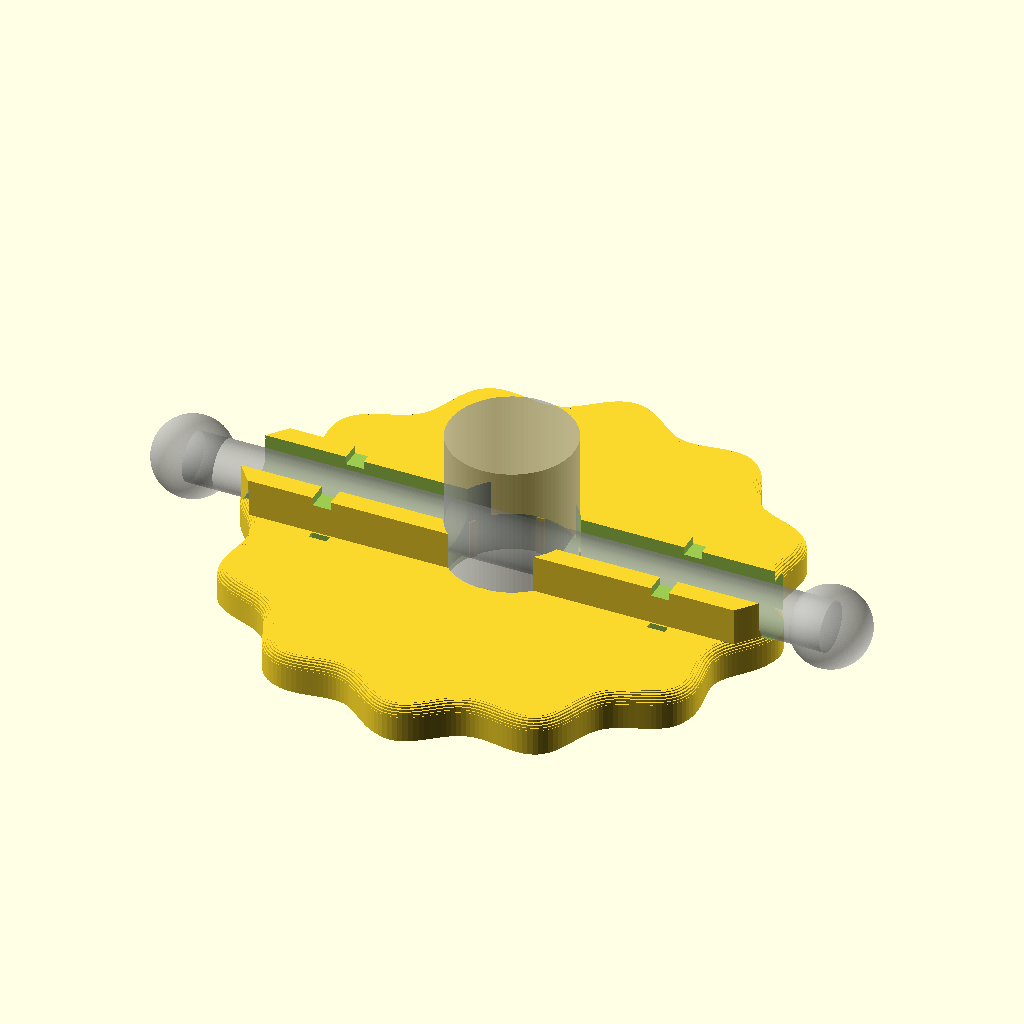
Cell 1: the model at its default parameters.
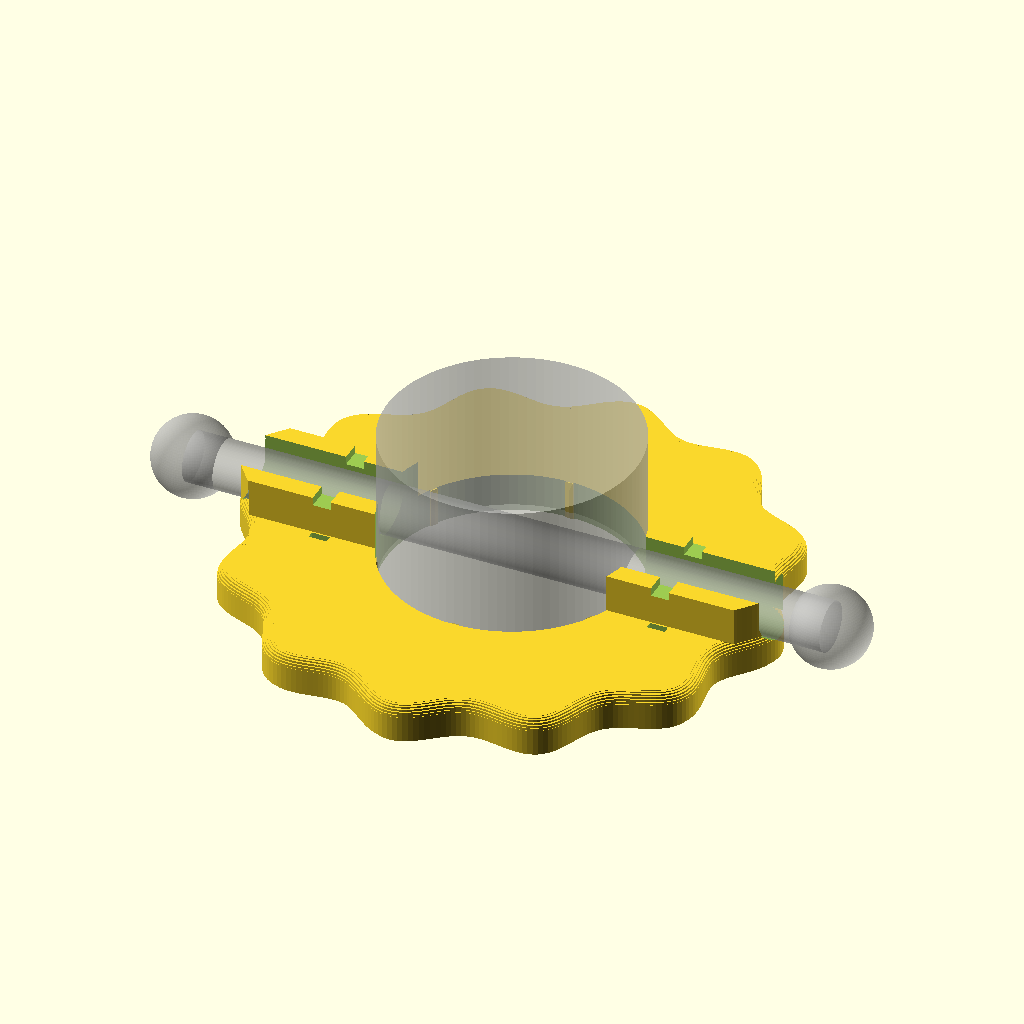
Cell 2: hub_dia = 76 (everything else at default).
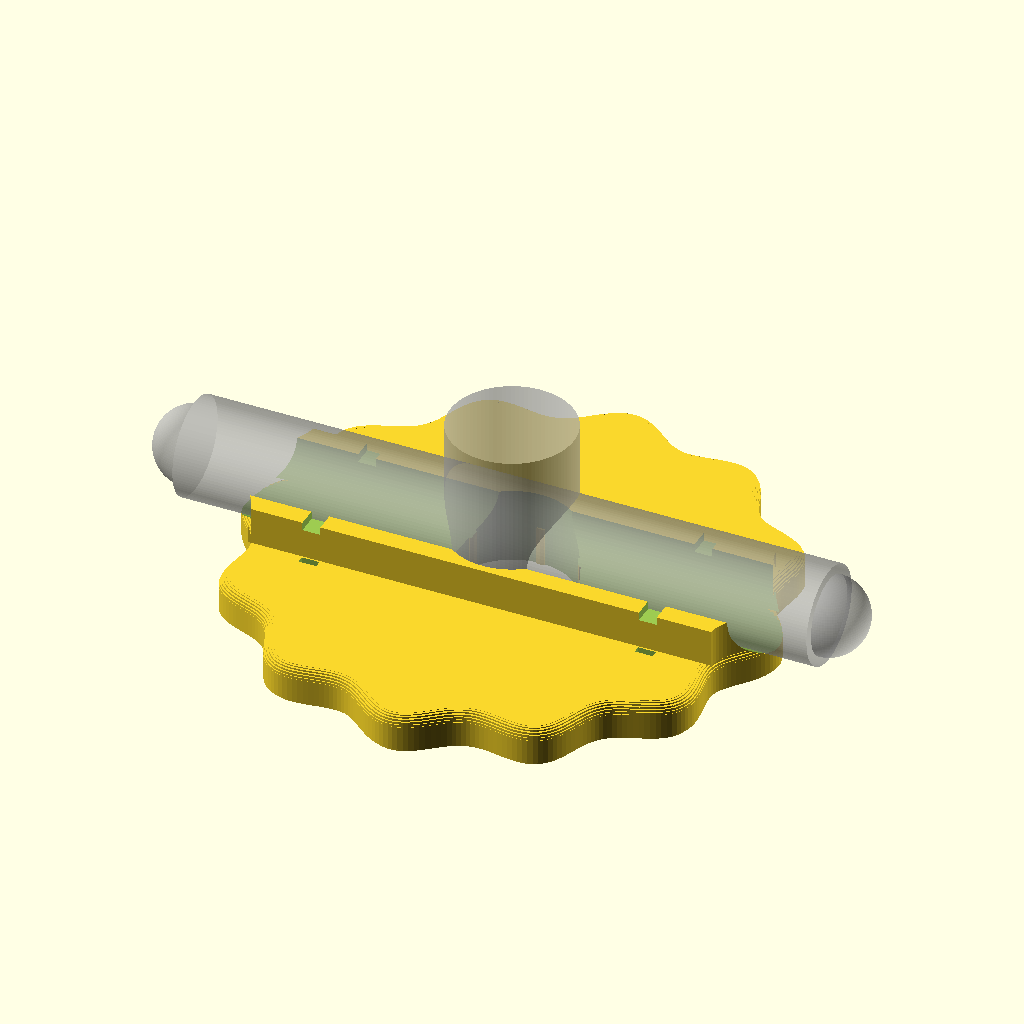
Cell 3: bar_dia = 30 (everything else at default).
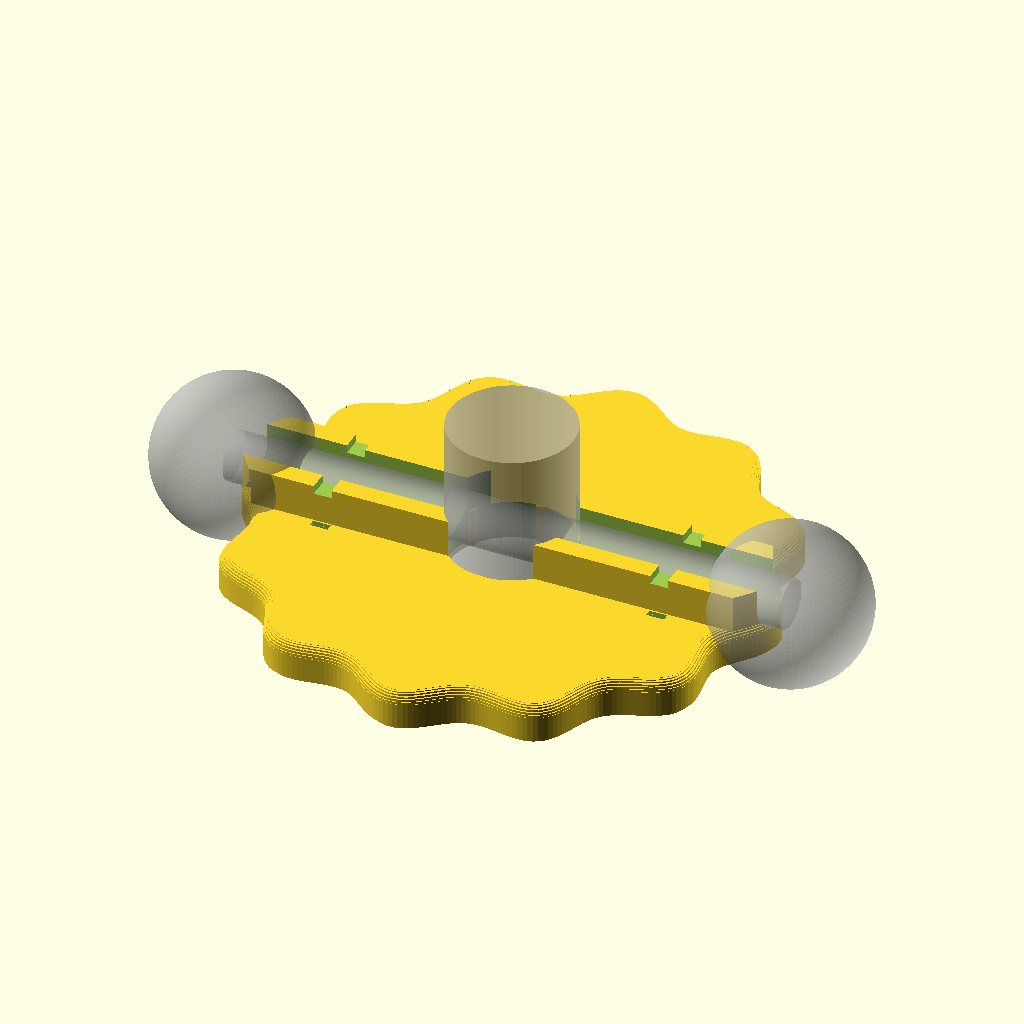
Cell 4: the same model with ball_dia = 48.
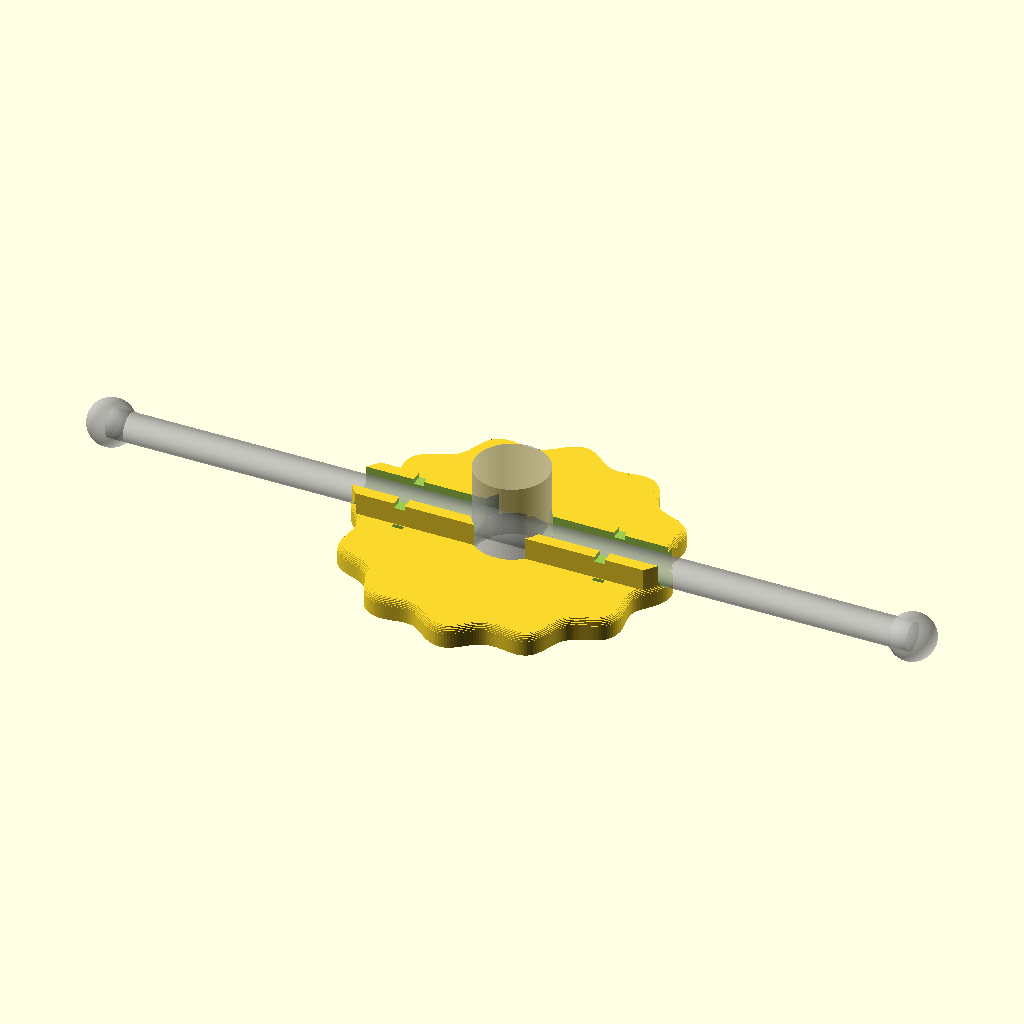
Cell 5 — bar_len set to 440, the other parameters unchanged.
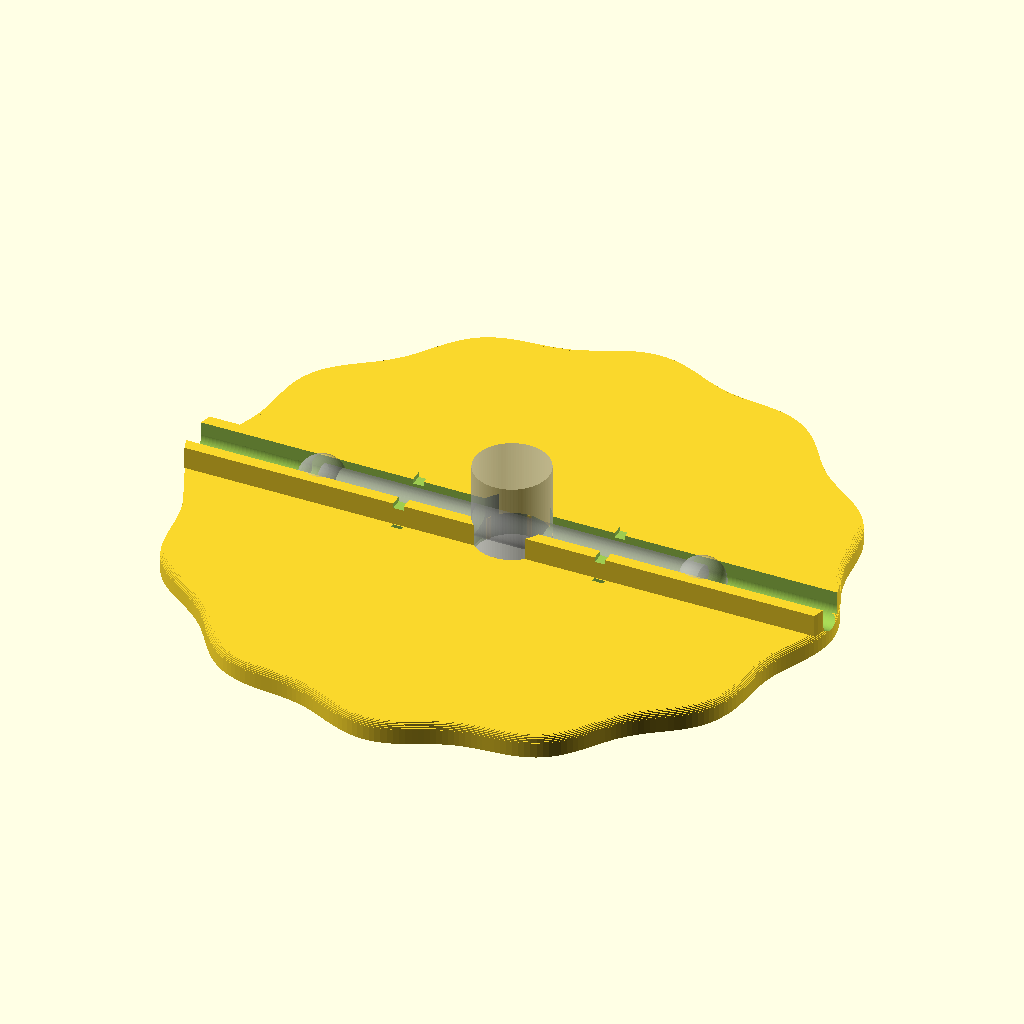
Cell 6: wheel_dia = 330 (everything else at default).
The same orthographic view direction (rotation 55°, 0°, 25°; colour scheme Cornfield) for every cell, with the view re-fitted per cell, so scale and position can differ between cells.
Source of the model, CAD/vise_handwheel.scad:
// Handwheel adapter for the Doyle 4-1/2" vise screw — Rev D geometry (Rev C printed: bore had no interference -> tightened; bar seat
// depth was dead-on -> untouched; rib walls were taller than the bar so the ties hovered -> cut down to just below the bar top so they
// cinch on it). Rev E = this solid + face art (full DCV logo, "LEFTY LOOSE / RIGHTY TIGHT" arc) debossed 0.68 mm into the front face by
// handwheel_face.py (manifold3d), which reads the Rev D STL exported from here. Render this file plain -> vise_handwheel_D_plain_PRINT.stl.
// Slides over the Ø38 hub from the front (through bore), a rib across the back carries an open channel that
// drops over the sliding T-bar (Ø15) on both sides of the hub. Two cable ties, one each side, pass through the
// plate and across the channel mouth to hold the bar in. The hub sticks out through the front — how far depends
// on where the bar sits in the hub, so nothing here needs that number.
// PRINT FACE DOWN (front face on the bed), no support. Units: mm (the vise was measured in mm); inches in comments.

/* [Vise — measured] */
hub_dia        = 38;     // hub OD  (1.50")
bar_dia        = 15;     // T-bar OD (0.59")
ball_dia       = 24;     // ball ends, guess; only used for the preview
bar_len        = 220;    // preview only: 6-3/4" between the rubber washers + ~1" of rubber/ball each end

/* [Wheel] */
wheel_dia      = 165;    // 6.50" — 6-3/4" of bar between the rubber washers; rim stops 1/8" short of each, balls + rubber outside
plate_t        = 12;     // face plate thickness (0.47")
scallops       = 12;     // finger scallops around the rim
scallop_depth  = 4;      // radial amplitude of the scallops
front_chamfer  = 1.5;    // bed-side edge (prints as a 45deg overhang)
back_round     = 3;      // back-side rim edge fillet
hub_clear      = 0.4;    // bore = hub + this (Rev C at 1.0 + ribs came out with no interference at all)
bar_clear      = 1.0;    // channel = bar + this

/* [Crush ribs — tap-on fit on the hub. The bore stays at clearance; six small ribs stand proud of it and
   interfere with the hub, so they crush/shave as the wheel is tapped on and hold it tight. Kept clear of
   the channel (no ribs at 0/180 deg). Lead-in taper on the entry (back) side.] */
crush_ribs        = 6;
rib_interference  = 0.8;    // on diameter: rib crests sit at hub_dia - this (0.031"). Rev C at 0.4 did nothing.
rib_base_w        = 2.4;    // rib width at the bore wall
rib_leadin        = 2.5;    // taper to zero over this much of the entry side

/* [Bar rib + channel] */
rib_wall       = 6;      // channel wall thickness each side
rib_height     = 11.5;   // rib height off the back of the plate: top lands 0.5 mm BELOW the bar top (bar axis at 16, top at 23.5),
                         // so the tie notch floor (21) is under the bar crown and the tie wraps the bar instead of hovering over it
seat_depth     = 4;      // half-round seat for the bar cut into the plate's back face, so the bar nests below the rib floor

/* [Cable ties] */
tie_w          = 5.5;    // slot for a 4.8 mm (3/16") tie
tie_t          = 2.2;
tie_r          = 52;     // radius of the tie stations (mid-span of the exposed bar: hub edge is r=19.5, rim r=82.5)
tie_notch      = 2.5;    // notch across the rib walls so the strap lies flat over the channel mouth
tie_head_recess= 1.5;    // shallow recess on the front face for the strap between the two slots

$fn = 96;

R  = wheel_dia / 2;
HB = hub_dia + hub_clear;      // bore
CW = bar_dia + bar_clear;      // channel width
RW = CW + 2 * rib_wall;        // rib width
BZ = plate_t + seat_depth + 0;  // bar axis height above the front face when seated: seat bottom at plate_t - seat_depth ... see below

// Bar axis sits at z = plate_t - seat_depth + CW/2 (seat is a half-round Ø CW into the back of the plate)
bar_z = plate_t - seat_depth + CW / 2;

module scalloped_disc(h) {
    // rim: R - scallop_depth + scallop_depth*cos(n*theta)  (smooth lobes, nothing to catch a palm)
    pts = [for (i = [0 : 359]) let(t = i, r = R - scallop_depth + scallop_depth * cos(scallops * t)) [r * cos(t), r * sin(t)]];
    linear_extrude(h) polygon(pts);
}

module plate() {
    // stepped chamfer on the bed side and a stepped round on the back side (hull() would convexify the scallops)
    n = 6;
    union() {
        for (i = [0 : n - 1]) {
            z0 = i * front_chamfer / n; d = front_chamfer * (1 - i / n);
            translate([0, 0, z0]) linear_extrude(front_chamfer / n + 0.01) offset(delta = -d) projection() scalloped_disc(1);
        }
        translate([0, 0, front_chamfer]) scalloped_disc(plate_t - front_chamfer - back_round);
        for (i = [0 : n - 1]) {
            a0 = i * 90 / n; a1 = (i + 1) * 90 / n;
            z0 = plate_t - back_round + back_round * sin(a0); z1 = plate_t - back_round + back_round * sin(a1);
            d = back_round * (1 - cos(a1));
            translate([0, 0, z0]) linear_extrude(max(z1 - z0, 0.01) + 0.01) offset(delta = -d) projection() scalloped_disc(1);
        }
    }
}

module rib() {
    // full-diameter rib on the back, trimmed to the disc outline, channel down the middle
    intersection() {
        translate([-R, -RW/2, plate_t - 0.01]) cube([2 * R, RW, rib_height + 0.01]);
        translate([0, 0, plate_t - 1]) scalloped_disc(rib_height + 2);
    }
}

module cuts() {
    // through bore for the hub
    translate([0, 0, -1]) cylinder(d = HB, h = plate_t + rib_height + 2);
    // bar channel: open to the back, full length
    translate([-R - 1, -CW/2, plate_t - seat_depth + CW/2]) cube([2 * R + 2, CW, rib_height + seat_depth + 1]);
    // half-round seat for the bar, sunk into the back of the plate
    translate([0, 0, bar_z]) rotate([0, 90, 0]) cylinder(d = CW, h = 2 * R + 2, center = true);
    // cable-tie stations: two slots through the plate either side of the rib, a notch across the rib walls,
    // and a strap recess on the front face between the slots
    for (s = [-1, 1]) {
        for (t = [-1, 1])
            translate([s * tie_r - tie_w/2, t * (RW/2 + tie_t/2 + 0.5) - tie_t/2, -1]) cube([tie_w, tie_t, plate_t + 2]);
        translate([s * tie_r - tie_w/2, -RW/2 - 1, plate_t + rib_height - tie_notch]) cube([tie_w, RW + 2, tie_notch + 1]);
        translate([s * tie_r - tie_w/2 - 0.5, -(RW/2 + tie_t + 1), -1]) cube([tie_w + 1, RW + 2 * tie_t + 2, tie_head_recess + 1]);
    }
}

module crush_rib_set() {
    crest_r = (hub_dia - rib_interference) / 2;        // where the rib crest sits
    h       = HB / 2 - crest_r;                        // rib height off the bore wall
    angles  = [for (i = [0 : crush_ribs - 1]) i * 360 / crush_ribs + 180 / crush_ribs];   // straddle the channel axis, never on it
    for (a = angles) rotate([0, 0, a])
        hull() {
            // rounded crest, full height minus the lead-in
            translate([crest_r + 0.6, 0, 0]) cylinder(d = 1.2, h = plate_t - rib_leadin, $fn = 24);
            // base at the wall, full height (buried 0.5 into the wall so the union is clean)
            translate([HB / 2 - 0.5, -rib_base_w / 2, 0]) cube([1, rib_base_w, plate_t]);
            // lead-in: crest runs out to the wall at the back face
            translate([HB / 2 - 0.1, 0, plate_t - 0.01]) cylinder(d = 0.2, h = 0.01, $fn = 12);
        }
}

module wheel() {
    union() {
        difference() {
            union() { plate(); rib(); }
            cuts();
        }
        // ribs only where the bore wall exists (outside the bar seat / channel)
        difference() {
            crush_rib_set();
            translate([-R - 1, -CW/2, plate_t - seat_depth + CW/2]) cube([2 * R + 2, CW, rib_height + seat_depth + 1]);
            translate([0, 0, bar_z]) rotate([0, 90, 0]) cylinder(d = CW, h = 2 * R + 2, center = true);
        }
    }
}

module preview_vise() {   // hub + bar + balls, for the section picture only
    %translate([0, 0, bar_z - 14]) cylinder(d = hub_dia, h = 50);          // hub, end face 14 mm in front of the bar axis (guess)
    %translate([0, 0, bar_z]) rotate([0, 90, 0]) cylinder(d = bar_dia, h = bar_len - ball_dia, center = true);
    %for (s = [-1, 1]) translate([s * (bar_len - ball_dia) / 2, 0, bar_z]) sphere(d = ball_dia);
}

wheel();
if ($preview) preview_vise();
Parameter table extracted from the source (name, type, default, range or options):
hub_dia: number, default 38
bar_dia: number, default 15
ball_dia: number, default 24
bar_len: number, default 220
wheel_dia: number, default 165
plate_t: number, default 12
scallops: number, default 12
scallop_depth: number, default 4
front_chamfer: number, default 1.5
back_round: number, default 3
hub_clear: number, default 0.4
bar_clear: number, default 1
crush_ribs: number, default 6
rib_interference: number, default 0.8
rib_base_w: number, default 2.4
rib_leadin: number, default 2.5
rib_wall: number, default 6
rib_height: number, default 11.5
seat_depth: number, default 4
tie_w: number, default 5.5
tie_t: number, default 2.2
tie_r: number, default 52
tie_notch: number, default 2.5
tie_head_recess: number, default 1.5
